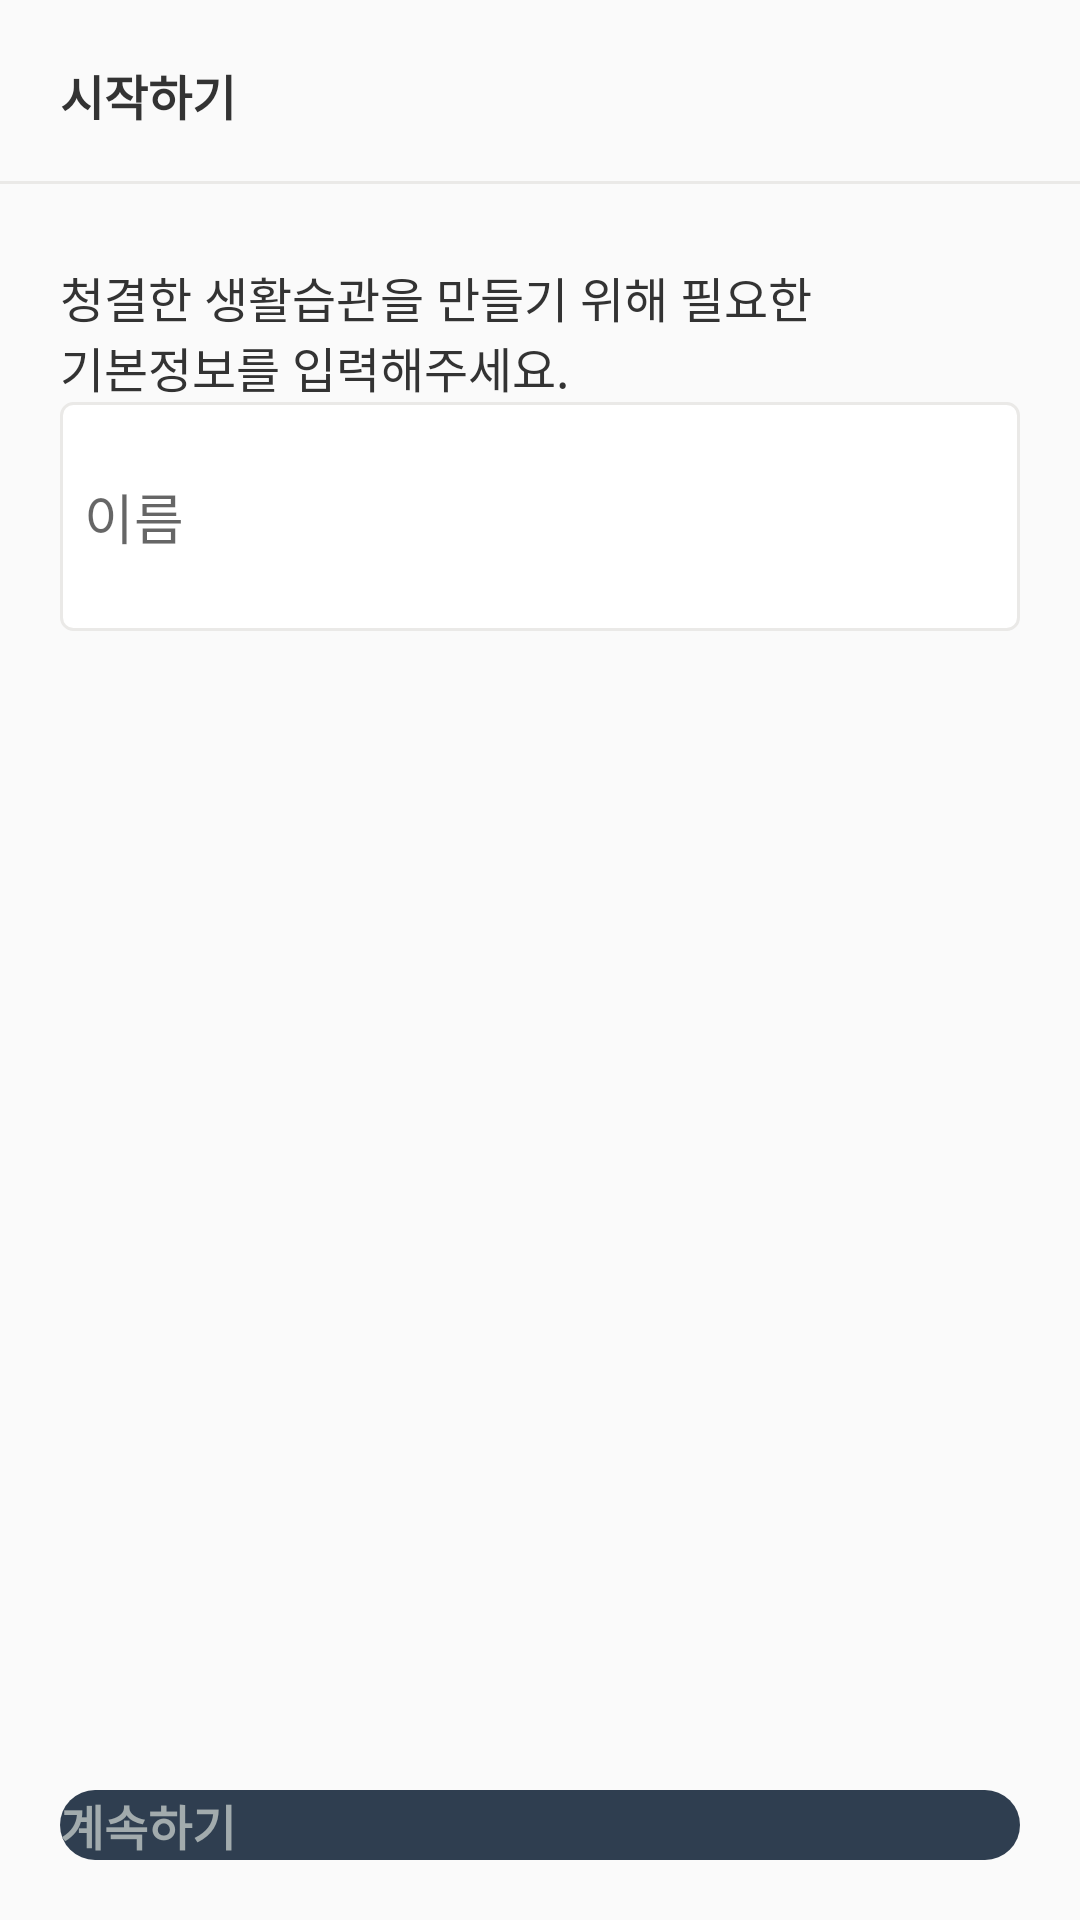

Reconstruct the res/layout file that produces this screen, plus the resources it refers to.
<!-- AndroidManifest.xml: application theme AppTheme -->
<!-- res/layout/activity_main.xml -->
<?xml version="1.0" encoding="utf-8"?>
<androidx.constraintlayout.widget.ConstraintLayout xmlns:android="http://schemas.android.com/apk/res/android"
    xmlns:app="http://schemas.android.com/apk/res-auto"
    xmlns:tools="http://schemas.android.com/tools"
    android:layout_width="match_parent"
    android:layout_height="match_parent"
    tools:context=".MainActivity">

    <TextView
        android:id="@+id/firstTitle"
        android:layout_width="wrap_content"
        android:layout_height="wrap_content"
        android:layout_marginStart="20dp"
        android:layout_marginTop="20dp"
        android:text="@string/main_start"
        android:textColor="@color/colorBlack"
        android:textSize="16sp"
        android:textStyle="bold"
        app:layout_constraintStart_toStartOf="parent"
        app:layout_constraintTop_toTopOf="parent" />

    <View
        android:id="@+id/view"
        android:layout_width="0dp"
        android:layout_height="1dp"
        android:layout_marginTop="17dp"
        android:background="@color/colorGray3"
        app:layout_constraintEnd_toEndOf="parent"
        app:layout_constraintStart_toStartOf="parent"
        app:layout_constraintTop_toBottomOf="@id/firstTitle" />

    <TextView
        android:id="@+id/txtMainText"
        android:layout_width="0dp"
        android:layout_height="wrap_content"
        android:layout_marginStart="20dp"
        android:layout_marginTop="26dp"
        android:text="@string/main_text"
        android:textColor="@color/colorBlack"
        android:textSize="16sp"
        app:layout_constraintStart_toStartOf="parent"
        app:layout_constraintTop_toBottomOf="@id/view" />

    <EditText
        android:id="@+id/mainName"
        android:layout_width="match_parent"
        android:layout_marginStart="20dp"
        android:layout_marginEnd="20dp"
        android:layout_height="wrap_content"
        android:hint="@string/main_name"
        android:paddingTop="25dp"
        android:paddingBottom="25dp"
        android:paddingStart="8dp"
        android:textColor="@color/colorBlack"
        android:paddingEnd="8dp"
        android:inputType="text"
        android:background="@drawable/title_border"
        app:layout_constraintEnd_toEndOf="parent"
        app:layout_constraintStart_toStartOf="parent"
        app:layout_constraintTop_toBottomOf="@id/txtMainText"/>

    <Button
        android:id="@+id/btnContinue"
        android:layout_width="0dp"
        android:layout_height="wrap_content"
        android:layout_marginStart="20dp"
        android:layout_marginEnd="20dp"
        android:layout_marginBottom="20dp"
        android:background="@drawable/bg_main_continue"
        android:text="@string/main_continue"
        android:textColor="@color/colorCaption"
        android:textSize="16sp"
        android:textStyle="bold"
        app:layout_constraintBottom_toBottomOf="parent"
        app:layout_constraintEnd_toEndOf="parent"
        app:layout_constraintStart_toStartOf="parent" />

</androidx.constraintlayout.widget.ConstraintLayout>
<!-- resources referenced by this layout -->
<resources>
  <color name="colorBlack">#333333</color>
  <color name="colorCaption">#A2ABAD</color>
  <color name="colorGray3">#EAE9E7</color>
  <!-- drawable bg_main_continue (drawable) -->
  <?xml version="1.0" encoding="utf-8"?>
  <selector xmlns:android="http://schemas.android.com/apk/res/android">
      <item android:drawable="@drawable/button_click_border" android:state_enabled="true" />
      <item android:drawable="@drawable/button_border" android:state_enabled="false" />
  </selector>
  <!-- drawable title_border (drawable) -->
  <?xml version="1.0" encoding="utf-8"?>
  <shape xmlns:android="http://schemas.android.com/apk/res/android"
      android:shape="rectangle">
      <solid android:color="@android:color/white" />
      <corners
          android:bottomLeftRadius="4dp"
          android:bottomRightRadius="4dp"
          android:topLeftRadius="4dp"
          android:topRightRadius="4dp" />
      <stroke
          android:width="1dp"
          android:color="#EAE9E7" />
  </shape>
  <string name="main_continue">계속하기</string>
  <string name="main_name">이름</string>
  <string name="main_start">시작하기</string>
  <string name="main_text">청결한 생활습관을 만들기 위해 필요한\n기본정보를 입력해주세요.</string>
  <style name="AppTheme" parent="Theme.AppCompat.Light.NoActionBar">
          
          <item name="colorPrimary">@color/colorNavy</item>
          <item name="colorPrimaryDark">@color/colorPrimaryDark</item>
          <item name="colorAccent">@color/colorAccent</item>
          <item name="bottomSheetDialogTheme">@style/AppBottomSheetDialogTheme</item>
  
          
          <item name="android:textViewStyle">@style/customTextViewFontStyle</item>
          <item name="android:buttonStyle">@style/customButtonFontStyle</item>
          <item name="android:editTextStyle">@style/customEditTextFontStyle</item>
          <item name="android:radioButtonStyle">@style/customRadioButtonFontStyle</item>
          <item name="android:checkboxStyle">@style/customCheckboxFontStyle</item>
  
          
          <item name="android:includeFontPadding">false</item>
      </style>
  <!-- drawable button_click_border (drawable) -->
  <?xml version="1.0" encoding="utf-8"?>
  <shape android:shape="rectangle"
      xmlns:android="http://schemas.android.com/apk/res/android">
      <solid android:color="#2F3E50" />
      <corners
          android:bottomLeftRadius="12dp"
          android:bottomRightRadius="12dp"
          android:topLeftRadius="12dp"
          android:topRightRadius="12dp" />
  </shape>
  <!-- drawable button_border (drawable) -->
  <?xml version="1.0" encoding="utf-8"?>
  <shape xmlns:android="http://schemas.android.com/apk/res/android"
      android:shape="rectangle">
      <solid android:color="#E0E0E0" />
      <corners
          android:bottomLeftRadius="12dp"
          android:bottomRightRadius="12dp"
          android:topLeftRadius="12dp"
          android:topRightRadius="12dp" />
  </shape>
  <color name="colorNavy">#2F3E50</color>
  <color name="colorPrimaryDark">#3700B3</color>
  <color name="colorAccent">#03DAC5</color>
  <style name="AppBottomSheetDialogTheme" parent="Theme.Design.Light.BottomSheetDialog">
          <item name="bottomSheetStyle">@style/AppModalStyle</item>
      </style>
  <style name="AppModalStyle" parent="Widget.Design.BottomSheet.Modal">
          <item name="android:background">@drawable/bottom_sheet_border</item>
      </style>
</resources>
